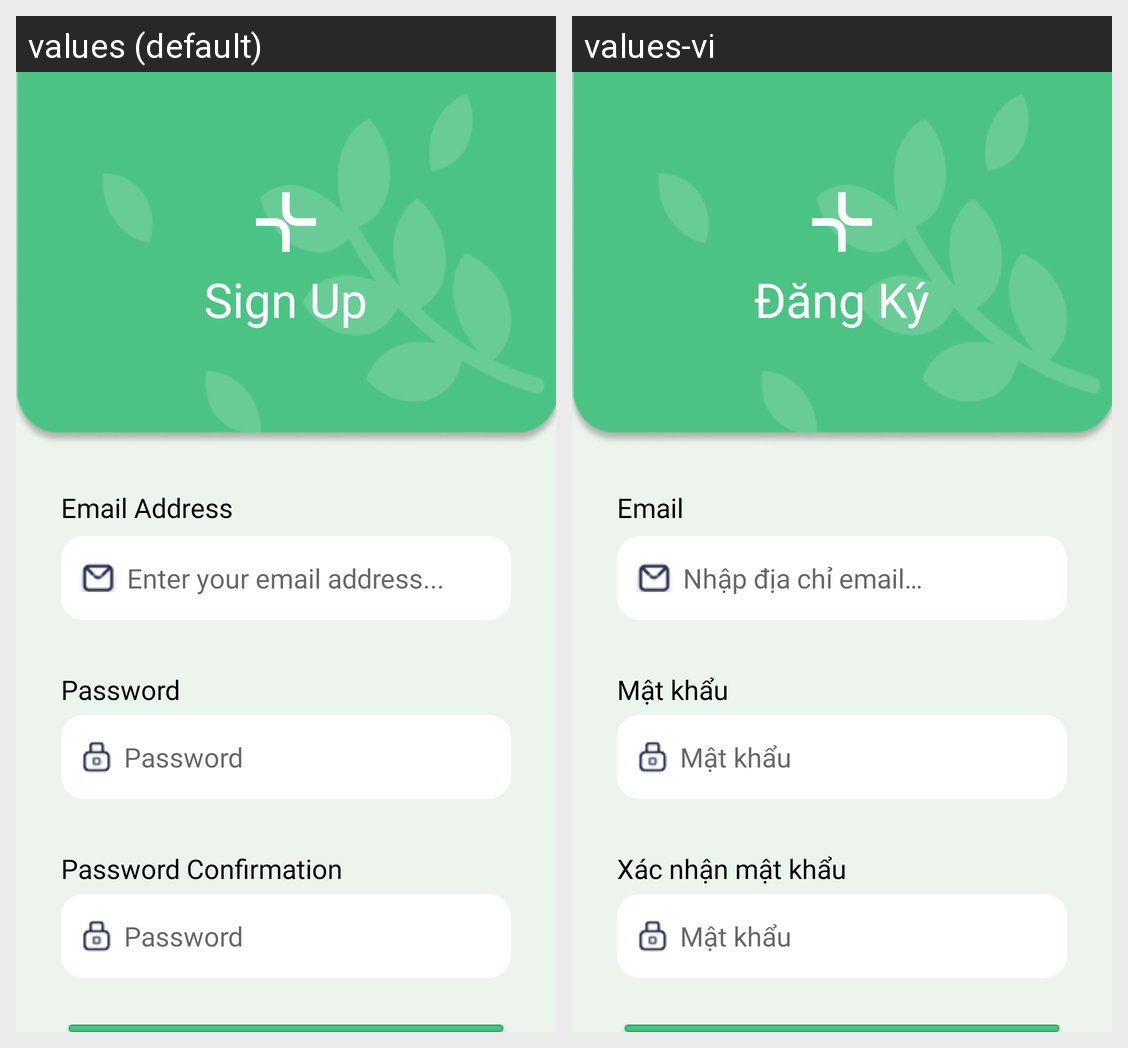

For this localized Android screen grid, give each drawn string resource with its value in every locale shown.
Android screen res/layout/fragment_sign_up.xml rendered under 2 locales, left to right: values (default), values-vi. Device: Nexus 5 (rendered at 1080×1920; each locale shown at half size, 540×960, under a caption strip naming it); theme Theme.IntrovertGarden.
Strings drawn on this screen, with the default value and each locale's value (text and hints the layout hard-codes, and strings that could not be matched under every locale, appear in the picture but are not listed):

sign_up_title
  values: Sign Up
  values-vi: Đăng Ký

fill_email
  values: Enter your email address...
  values-vi: Nhập địa chỉ email…

sign_in_password
  values: Password
  values-vi: Mật khẩu

sign_in_password_confirmation
  values: Password Confirmation
  values-vi: Xác nhận mật khẩu

sign_in_mark_account
  values: Email Address
  values-vi: Email
